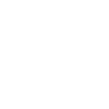
t = 0.00 s
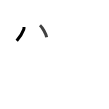
t = 1.75 s
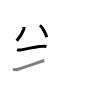
t = 3.50 s
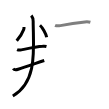
t = 5.50 s
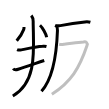
t = 7.25 s
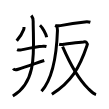
t = 9.00 s

The animated SVG that drew these frames (rendered in a browser with its animation timeline set to each time). Animation: 9 SMIL elements (animate=9); one cycle of 9.00 s.

<svg width="109px" height="109px" viewBox="0 0 px 109px" xmlns="http://www.w3.org/2000/svg" xmlns:xlink="http://www.w3.org/1999/xlink" xml:space="preserve" version="1.1"  baseProfile="full">
<path d="M24,27c0.06,0.84,0,1.66-0.28,2.45c-1.38,3.8-3.51,7.18-7.01,11.3" style="fill:none;stroke:black;stroke-width:3;opacity:0">
  <animate attributeType="CSS" attributeName="opacity" from="0" to="1" begin="0s" dur="1s" repeatCount="0" fill="freeze" />
</path>
<path d="M40,25.25c2.35,2.11,6.07,8.68,6.65,11.97" style="fill:none;stroke:black;stroke-width:3;opacity:0">
  <animate attributeType="CSS" attributeName="opacity" from="0" to="1" begin="1s" dur="1s" repeatCount="0" fill="freeze" />
</path>
<path d="M17.08,49.58c1.39,0.62,2.85,0.54,4.26,0.27c6.54-1.26,14.59-2.94,21.32-3.49c1.28-0.18,2.55-0.11,3.81,0.21" style="fill:none;stroke:black;stroke-width:3;opacity:0">
  <animate attributeType="CSS" attributeName="opacity" from="0" to="1" begin="2s" dur="1s" repeatCount="0" fill="freeze" />
</path>
<path d="M13.25,68.56c0.75,1.19,1.97,1.77,4.93,0.69C24.33,67,33.75,64,44.25,60.5" style="fill:none;stroke:black;stroke-width:3;opacity:0">
  <animate attributeType="CSS" attributeName="opacity" from="0" to="1" begin="3s" dur="1s" repeatCount="0" fill="freeze" />
</path>
<path d="M31.31,15.42c1.19,1.42,1.87,3.27,1.87,6.08c0,25.67,5.15,59.84-20.35,74.51" style="fill:none;stroke:black;stroke-width:3;opacity:0">
  <animate attributeType="CSS" attributeName="opacity" from="0" to="1" begin="4s" dur="1s" repeatCount="0" fill="freeze" />
</path>
<path d="M55.06,25.29c1.66,0.79,3.56,0.62,5.3,0.32c9.18-1.63,16.48-2.69,24.58-3.64c1.96-0.23,3.54-0.21,5.43,0.32" style="fill:none;stroke:black;stroke-width:3;opacity:0">
  <animate attributeType="CSS" attributeName="opacity" from="0" to="1" begin="5s" dur="1s" repeatCount="0" fill="freeze" />
</path>
<path d="M56.47,26.18c0.97,0.97,1.07,2.26,0.99,4.37C56.73,51.68,53.83,77.5,41.5,91.33" style="fill:none;stroke:black;stroke-width:3;opacity:0">
  <animate attributeType="CSS" attributeName="opacity" from="0" to="1" begin="6s" dur="1s" repeatCount="0" fill="freeze" />
</path>
<path d="M 59.082839,44.207104 c 1.318564,0.395712 3.70715,0.465712 5.115713,-0.06429 C 71.450023,43.351391 77.329966,42.428563 83.55,41.98 c 2.38,-0.7 4.37,0.87 3.47,3.55 C 79.39,68.32 71,82 51.85,94.26" style="fill:none;stroke:black;stroke-width:3;opacity:0">
  <animate attributeType="CSS" attributeName="opacity" from="0" to="1" begin="7s" dur="1s" repeatCount="0" fill="freeze" />
</path>
<path d="M 62.60431,46.5613 C 67.300046,57.478575 77.12,77.57 88.34,88.74 c 2.16,2.15 4.66,4.9 7.67,5.84" style="fill:none;stroke:black;stroke-width:3;opacity:0">
  <animate attributeType="CSS" attributeName="opacity" from="0" to="1" begin="8s" dur="1s" repeatCount="0" fill="freeze" />
</path>
</svg>
